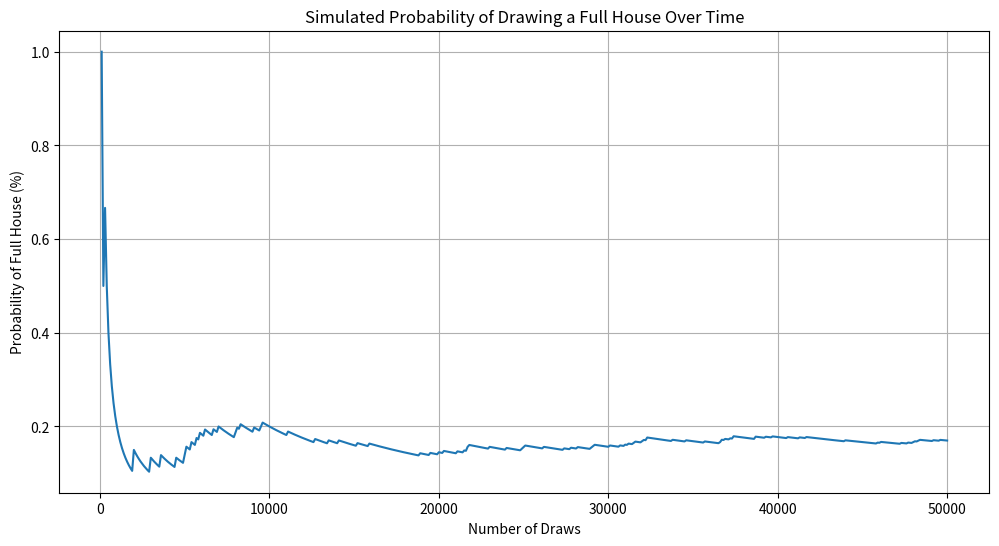

Recreate this plot in Python.
import random
import matplotlib.pyplot as plt

class Card:
    RANKS = ["2", "3", "4", "5", "6", "7", "8", "9", "10", "J", "Q", "K", "A"]
    SUITS = ["♣", "♦", "♥", "♠"]

    def __init__(self, suit, rank):
        if rank not in self.RANKS:
            raise ValueError("Invalid rank")
        if suit not in self.SUITS:
            raise ValueError("Invalid suit")
        self._suit = suit
        self._rank = rank

    @property
    def suit(self):
        return self._suit

    @property
    def rank(self):
        return self._rank

    def __str__(self):
        return f"{self._rank}{self._suit}"

    def __repr__(self):
        return self.__str__()


class Deck:
    def __init__(self):
        self._deck = [Card(suit, rank) for suit in Card.SUITS for rank in Card.RANKS]

    def shuffle(self):
        random.shuffle(self._deck)

    def deal(self):
        return self._deck.pop(0)

class PokerHand:
    def __init__(self, deck):
        self._cards = [deck.deal() for _ in range(5)]

    @property
    def cards(self):
        return self._cards

    @property
    def number_matches(self):
        matches = 0
        for i in range(len(self.cards)):
            for j in range(len(self.cards)):
                if i != j and self.cards[i].rank == self.cards[j].rank:
                    matches += 1
        return matches

    @property
    def is_full_house(self):
        return self.number_matches == 8  # Only true for full house

# Simulation configuration
iterations = 50000  # <-- CHANGE THIS MANUALLY if needed (from 1000 to 50000)
draws = []
probs = []

full_house_count = 0

for i in range(1, iterations + 1):
    deck = Deck()
    deck.shuffle()
    hand = PokerHand(deck)

    if hand.is_full_house:
        full_house_count += 1

    if i % 100 == 0:
        probability = 100 * full_house_count / i
        draws.append(i)
        probs.append(probability)

# Plotting the results
plt.figure(figsize=(12, 6))
plt.plot(draws, probs)
plt.xlabel("Number of Draws")
plt.ylabel("Probability of Full House (%)")
plt.title("Simulated Probability of Drawing a Full House Over Time")
plt.grid(True)
plt.show()

# Final result
print(f"Final Probability after {iterations} draws: {100 * full_house_count / iterations:.4f}%")
